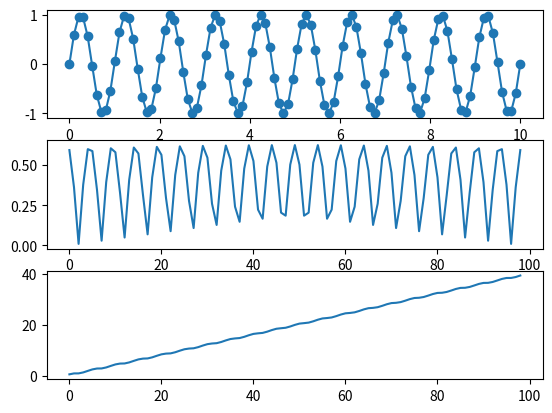
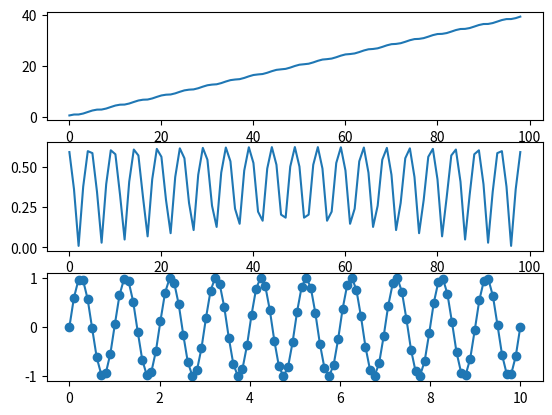

These figures' Python source, in order:
import numpy as np
import matplotlib.pyplot as plt

freq = 1

tempTime = np.linspace(0, 10, 100)
tempSignal = np.sin(2 * np.pi * freq * tempTime)

# tempTime = np.array([1, 2, 3, 4, 5, 6, 7, 8, 9]) # First try interpolation part in this simple example then try to
#                                                  # transfer it to the example with sine wave
# tempSignal = np.array([0, 1, 2, 1, 0, -1, -2, -1, 0])

plt.subplot(311)
plt.plot(tempTime, tempSignal, marker='o')
# plt.show()

diff = []
sign = []
for i in range(len(tempSignal)-1):
    if tempSignal[i+1] > tempSignal[i]:
        sign.append(1)
    else:
        sign.append(-1)
    diff.append(abs(tempSignal[i+1] - tempSignal[i]))

# Mapped the signal to a cumulative sum
cumsum = np.cumsum(diff)
plt.subplot(312)
plt.plot(diff)
plt.subplot(313)
plt.plot(cumsum)
# plt.show()

# Recalculating the original signal from the cumulative signal back
plt.figure()
recal_diff = []
for i in range(len(cumsum)):
    if i == 0:
        recal_diff.append(cumsum[i])
    else:
        recal_diff.append(cumsum[i] - cumsum[i - 1])

plt.subplot(311)
plt.plot(cumsum)
plt.subplot(312)
plt.plot(recal_diff)
plt.subplot(313)

recal_tempSignal = []
recal_diff = [0] + recal_diff # just appending it because the first iteration is gonna be useless
for i, elem in enumerate(recal_diff):
    if i == 0:
        recal_tempSignal.append(tempSignal[0])
    else:   
        if sign[i-1] == 1:
            recal_tempSignal.append(recal_tempSignal[-1] + elem)
        else:
            recal_tempSignal.append(recal_tempSignal[-1] + (-1.0 * elem))

plt.plot(tempTime, recal_tempSignal, marker='o')
plt.show()